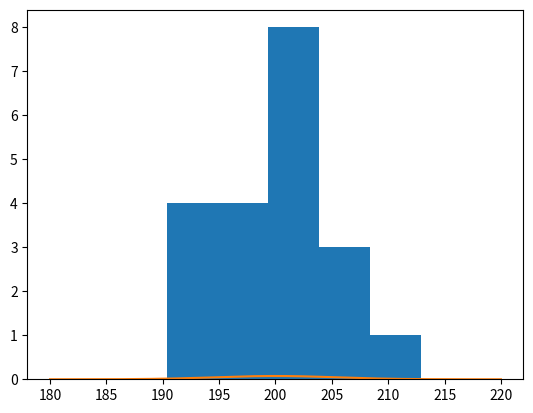

Python code for this plot:
# [redacted] '''

# # Problem 1.
# # Discrete Random Variable 
# # P(X=1) = 0.3, P(X=0) = 0.7
# # Probability Mass Function: f(x) = P^x (1-P)^(1-x)
# # This is a Bernoulli Distribution

import numpy as np
import matplotlib.pyplot as plt

# prob_1 = 0.3
# pmf = [1-prob_1, prob_1]

# # a. Find the mean (expected value) of X using the given pmf
# def mean(function):
#     return sum(prob * index for index, prob in enumerate(function))

# m = mean(pmf)
# print('PMF Mean: ' + str(m))

# # b. Find the variance of the random variable X using the given pmf.
# def variance(function):
#     return sum((index - m)**2 * prob for index, prob in enumerate(function))

# v = variance(pmf)
# v = round(v, 2)
# print('PMF Variance: ' + str(v))

# # c. Now the engineer/scientist, starts measuring the output. He/she repeats the process 20 times. The outcomes are as follows:
# output = [1, 0, 0, 0, 0, 0, 0, 0, 1, 0, 1, 1, 1, 1, 0, 0, 0, 0, 1, 0]

# # c-1. Plot the histogram of data
# bin_edges = [0, 1, 2, 2]
# plt.hist(output, bins=bin_edges, rwidth=1, color='#deac57', alpha=0.8, edgecolor='black')
# plt.xticks([0, 1])

# # Set the labels and title
# plt.xlabel('Output Reading')
# plt.ylabel('Frequency')
# plt.title('Histogram of IC Pin Outputs (c-1)')

# plt.show()

# # c-2. Normalize the histogram and plot it.
# bin_edges = [0, 1, 2]
# plt.hist(output, bins=bin_edges, rwidth=1, color='#3bb351', alpha=0.8, edgecolor='black', density=True)
# plt.xticks([0, 1])

# # Set the labels and title
# plt.xlabel('Output Reading')
# plt.ylabel('Frequency Percentage')
# plt.title('Normalized Histogram of IC Pin Outputs (c-2)')
# plt.ylim(0, 1)

# plt.show()

# # c-3. Find the mean and variance of the collected samples. Find the probability of p(X=1) from the
# # collected measurements (is this the same as the actual probability P?). Compare the results with the actual
# # mean and variances. Are they different? Explain what you learned from this problem.
# def sample_mean(sample):
#     return sum(sample) / len(sample)

# def sample_variance(sample, s_mean):
#     squared_differences = [(x - s_mean) ** 2 for x in sample]
#     sample_variance = sum(squared_differences) / (len(sample) - 1)
#     return sample_variance

# m2 = sample_mean(output)
# print('Sample Output Mean: ' + str(m2))

# v2 = sample_variance(output, m2)
# v2 = round(v2, 3)
# print('Sample Output Variance: ' + str(v2))

# freq_0 = output.count(0) / len(output)
# freq_1 = output.count(1) / len(output)
# frequencies = [freq_0, freq_1]
# print('Output probability of 0: ' + str(freq_0))
# print('Output probability of 1: ' + str(freq_1))

# # According to the results printed out, there's a slight difference between the PMF Mean/Variance
# # and the sample Mean/Variance. This is because the PMF was expecting 70% of data to be 0's and
# # the other 30% to be ones. In the case of the sample data, 65% was 0's and 35% was 1's.
# # This shows that taking samples is good for an approximation, but usually doesn't match the
# # original PMF probabilites exactly. Although the larger the sample becomes, there's usually
# # more of a likelihood that it will approach the true mean/variance values.

# # c-4) Plot the data with the approximated pmf (look at the actual pmf and instead of P use the probability
# # of p(X=1) you found from the data). Plot the approximated and the actual pmf.

# # PMF plot for approximated PMF
# plt.figure(figsize=(10, 4)) 
# plt.subplot(1, 2, 1) 
# plt.bar([0, 1], frequencies, color='#b55959', edgecolor='black')
# plt.xticks([0, 1], ['0', '1'])
# plt.xlabel("Output")
# plt.ylabel("Probability")
# plt.title("Approximated Probability Mass Function (c-4)")

# # PMF plot for actual PMF
# plt.subplot(1, 2, 2)
# plt.bar([0, 1], pmf, color='#6ba4d6', edgecolor='black') 
# plt.xticks([0, 1], ['0', '1'])
# plt.xlabel("Output")
# plt.ylabel("Probability")
# plt.title("Actual Probability Mass Function (c-4)")

# plt.tight_layout()
# plt.show()

# ______________________________________________________________________________________________
# Problem 2

import matplotlib.pyplot as plt
import numpy as np
from itertools import repeat

def find_sample_mean(data_list):
    return np.mean(data_list)

def find_sample_variance(data_list):
    return np.var(data_list)

def gaussian_pdf(d, mean, variance):
    return 1 / (np.sqrt(2 * np.pi * variance)) * np.exp(-(d - mean)**2 / (2 * variance))

if __name__ == '__main__':
    data = [201.4579, 200.9891, 207.9385, 195.9777, 203.4831, 204.1754, 198.7814, 201.0784, 194.1708,
            194.2602, 200.5244, 203.6113, 212.9275, 196.6655, 200.9367, 199.5875, 190.3349, 197.8052,
            191.0266, 204.2019]

    # question a: find mean and variance of the data
    sample_mean = find_sample_mean(data)
    sample_variance = find_sample_variance(data)

    print(f"sample mean: {sample_mean}")
    print(f"sample variance: {sample_variance}")

    # question b: write down the pdf of data based on the mean, variance and the given pdf
    print(f"equation: 1/(sqrt(2 * pi * {sample_variance})) * e^(- (x - {sample_mean}^2 / (2 * {sample_variance})))")

    # question c: plot the histogram of data with bin size 5
    histogram = plt.hist(data, 5)
    plt.show()

    # question d: plot the pdf on the equation given for f(x)
    x = np.arange(180, 220.01, 0.01)
    results = list(map(gaussian_pdf, x, repeat(sample_mean), repeat(sample_variance)))

    histogram_two = plt.plot(x, results)
    plt.show()

    # question e:
    # Python and Matlab are very useful for making continuous graphs given an equation, not just
    # discrete graphs that use bars. It can be difficult to correctly format the equations in
    # your code due to all the pieces and exponents you have to remember though. I also learned
    # how useful the e variable is with making graphs. It seems like an arbitrary number that
    # doesn't make much sense sometimes, but it really helps illustrate how useful it is when
    # you use it in a graph equation.